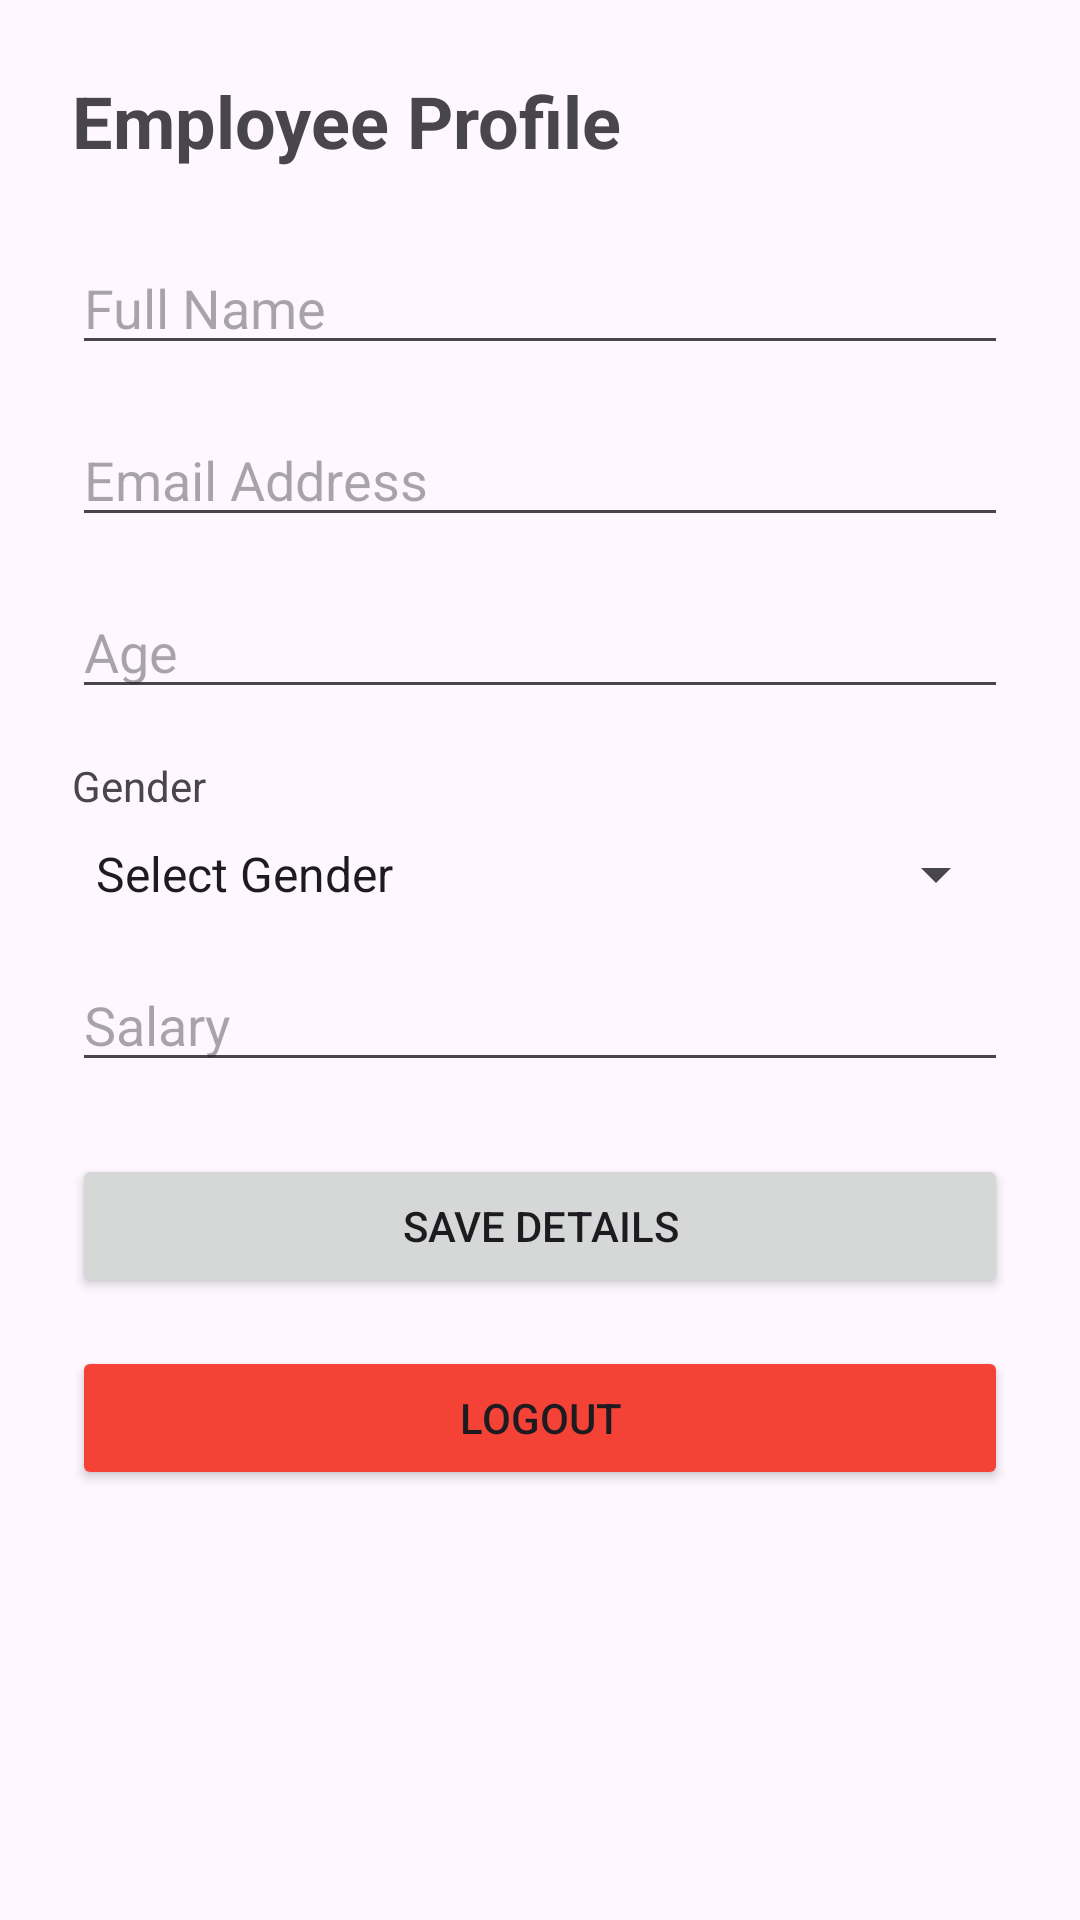

This screen was rendered from an Android layout file. Write that file and the resources it references.
<!-- AndroidManifest.xml: application theme Theme.MADAssigment -->
<!-- res/layout/fragment_profile.xml -->
<?xml version="1.0" encoding="utf-8"?>
<ScrollView xmlns:android="http://schemas.android.com/apk/res/android"
    android:layout_width="match_parent"
    android:layout_height="match_parent"
    android:padding="24dp">

    <LinearLayout
        android:layout_width="match_parent"
        android:layout_height="wrap_content"
        android:orientation="vertical">

        <TextView
            android:layout_width="wrap_content"
            android:layout_height="wrap_content"
            android:text="Employee Profile"
            android:textSize="24sp"
            android:textStyle="bold"
            android:layout_marginBottom="24dp"/>

        <EditText
            android:id="@+id/et_emp_name"
            android:layout_width="match_parent"
            android:layout_height="wrap_content"
            android:hint="Full Name"
            android:layout_marginBottom="16dp"/>

        <EditText
            android:id="@+id/et_emp_email"
            android:layout_width="match_parent"
            android:layout_height="wrap_content"
            android:hint="Email Address"
            android:inputType="textEmailAddress"
            android:layout_marginBottom="16dp"/>

        <EditText
            android:id="@+id/et_emp_age"
            android:layout_width="match_parent"
            android:layout_height="wrap_content"
            android:hint="Age"
            android:inputType="number"
            android:layout_marginBottom="16dp"/>

        <TextView
            android:layout_width="wrap_content"
            android:layout_height="wrap_content"
            android:text="Gender"
            android:layout_marginBottom="8dp"/>

        
        <Spinner
            android:id="@+id/spinner_gender"
            android:layout_width="match_parent"
            android:layout_height="wrap_content"
            android:layout_marginBottom="16dp"
            android:entries="@array/gender_array"/>

        <EditText
            android:id="@+id/et_emp_salary"
            android:layout_width="match_parent"
            android:layout_height="wrap_content"
            android:hint="Salary"
            android:inputType="numberDecimal"
            android:layout_marginBottom="24dp"/>

        <Button
            android:id="@+id/btn_save_profile"
            android:layout_width="match_parent"
            android:layout_height="wrap_content"
            android:text="Save Details"
            android:layout_marginBottom="16dp"/>

        <Button
            android:id="@+id/btn_logout"
            android:layout_width="match_parent"
            android:layout_height="wrap_content"
            android:text="Logout"
            android:backgroundTint="#F44336"/>

    </LinearLayout>
</ScrollView>
<!-- resources referenced by this layout -->
<resources>
  <string-array name="gender_array">
          <item>Select Gender</item>
          <item>Male</item>
          <item>Female</item>
          <item>Other</item>
      </string-array>
  <style name="Theme.MADAssigment" parent="Base.Theme.MADAssigment" />
  <style name="Base.Theme.MADAssigment" parent="Theme.Material3.DayNight.NoActionBar">
          
          
      </style>
</resources>
